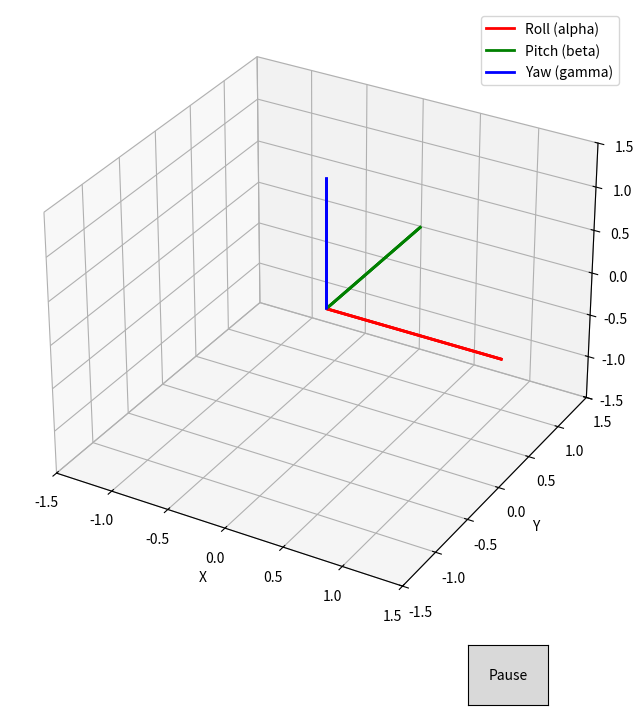

Source code (Python):

import numpy as np
import time
import matplotlib.pyplot as plt
from matplotlib.animation import FuncAnimation
from matplotlib.widgets import Button

def rotation_matrix_func(frame_index):
    return Final_rotation_matrix[frame_index]

def rotation_matrix_x(alpha):
    return np.array([
        [1, 0, 0],
        [0, np.cos(alpha), -np.sin(alpha)],
        [0, np.sin(alpha), np.cos(alpha)]
    ])

def rotation_matrix_y(beta):
    return np.array([
        [np.cos(beta), 0, np.sin(beta)],
        [0, 1, 0],
        [-np.sin(beta), 0, np.cos(beta)]
    ])

def rotation_matrix_z(gamma):
    return np.array([
        [np.cos(gamma), -np.sin(gamma), 0],
        [np.sin(gamma), np.cos(gamma), 0],
        [0, 0, 1]
    ])


def visualize_rotation(rotation_matrix_func, num_frames):
    """
    Visualize a rotating Cartesian reference frame based on a rotation matrix.

    Args:
        rotation_matrix_func: Function that returns the rotation matrix for a given frame (argument: frame index).
        num_frames: Number of frames in the animation.
    """

    # Initial reference frame (identity matrix)
    origin = np.array([0, 0, 0])
    reference_frame = np.eye(3)  # [i, j, k]

    # Graph configuration
    fig = plt.figure(figsize=(8, 8))
    ax = fig.add_subplot(111, projection='3d')

    # Initial reference frame configuration
    quivers = []
    for _ in range(3):
        quiver = ax.quiver(
            origin[0], origin[1], origin[2],
            reference_frame[0, :], reference_frame[1, :], reference_frame[2, :],
            color=['red', 'green', 'blue'], linewidth=2, arrow_length_ratio=0, length=1.5
        )
        quivers.append(quiver)

    ax.set_xlim([-1.5, 1.5])
    ax.set_ylim([-1.5, 1.5])
    ax.set_zlim([-1.5, 1.5])
    ax.set_xlabel('X')
    ax.set_ylabel('Y')
    ax.set_zlabel('Z')

    # Add legend for axis colors
    red_line = plt.Line2D([0], [0], color='red', lw=2, label='Roll (alpha)')
    green_line = plt.Line2D([0], [0], color='green', lw=2, label='Pitch (beta)')
    blue_line = plt.Line2D([0], [0], color='blue', lw=2, label='Yaw (gamma)')
    ax.legend(handles=[red_line, green_line, blue_line])

    # Update function for animation
    def update(frame):
        rotation_matrix = rotation_matrix_func(frame)
        rotated_frame = rotation_matrix @ reference_frame

        # Remove the oldest quiver if more than 10
        if len(quivers) > 3:
            quivers.pop(0).remove()

        # Add the new quiver
        quiver = ax.quiver(
            origin[0], origin[1], origin[2],
            rotated_frame[0, :], rotated_frame[1, :], rotated_frame[2, :],
            color=['red', 'green', 'blue'], linewidth=3, arrow_length_ratio=0, length=1.5
        )
        quivers.append(quiver)

        # Update linewidths and alpha for fading effect
        for i, q in enumerate(quivers):
            alpha = (i + 1) / len(quivers)  # Calculate alpha based on position in the list
            q.set_alpha(alpha)
            q.set_linewidth(1.5 + 0.2 * i)

    # Create animation
    ani = FuncAnimation(fig, update, frames=num_frames, interval=50, blit=False)

    # Function to pause and resume the animation
    is_paused = [False]

    def toggle_pause(event):
        if is_paused[0]:
            ani.event_source.start()
        else:
            ani.event_source.stop()
        is_paused[0] = not is_paused[0]

    # Add pause button
    pause_ax = plt.axes([0.7, 0.01, 0.1, 0.075])
    pause_button = Button(pause_ax, 'Pause')
    pause_button.on_clicked(toggle_pause)

    plt.show()



Final_rotation_matrix=[]
# Start with Identity rotation
rotation_matrix = rotation_matrix_z(np.radians(0)) @ rotation_matrix_y(np.radians(0)) @ rotation_matrix_x(np.radians(0))
Final_rotation_matrix.append(rotation_matrix)

# Z-axis rotations
rotation_matrix = rotation_matrix_z(np.radians(-5))
Final_rotation_matrix.append(rotation_matrix)
rotation_matrix = rotation_matrix_z(np.radians(-15))
Final_rotation_matrix.append(rotation_matrix)
rotation_matrix = rotation_matrix_z(np.radians(-22))
Final_rotation_matrix.append(rotation_matrix)
rotation_matrix = rotation_matrix_z(np.radians(-29))
Final_rotation_matrix.append(rotation_matrix)
rotation_matrix = rotation_matrix_z(np.radians(-36))
Final_rotation_matrix.append(rotation_matrix)
rotation_matrix = rotation_matrix_z(np.radians(-44))
Final_rotation_matrix.append(rotation_matrix)
rotation_matrix = rotation_matrix_z(np.radians(-51))
Final_rotation_matrix.append(rotation_matrix)
rotation_matrix = rotation_matrix_z(np.radians(-58))
Final_rotation_matrix.append(rotation_matrix)
rotation_matrix = rotation_matrix_z(np.radians(-65))
Final_rotation_matrix.append(rotation_matrix)
rotation_matrix = rotation_matrix_z(np.radians(-72.5))
Final_rotation_matrix.append(rotation_matrix)
rotation_matrix = rotation_matrix_z(np.radians(-80))
Final_rotation_matrix.append(rotation_matrix)
rotation_matrix = rotation_matrix_z(np.radians(-87))
Final_rotation_matrix.append(rotation_matrix)

# X-axis and Z-axis combined rotations
rotation_matrix = rotation_matrix_x(np.radians(10)) @ rotation_matrix_z(np.radians(-87))
Final_rotation_matrix.append(rotation_matrix)
rotation_matrix = rotation_matrix_x(np.radians(15)) @ rotation_matrix_z(np.radians(-87))
Final_rotation_matrix.append(rotation_matrix)
rotation_matrix = rotation_matrix_x(np.radians(22)) @ rotation_matrix_z(np.radians(-87))
Final_rotation_matrix.append(rotation_matrix)
rotation_matrix = rotation_matrix_x(np.radians(29)) @ rotation_matrix_z(np.radians(-87))
Final_rotation_matrix.append(rotation_matrix)
rotation_matrix = rotation_matrix_x(np.radians(36)) @ rotation_matrix_z(np.radians(-87))
Final_rotation_matrix.append(rotation_matrix)
rotation_matrix = rotation_matrix_x(np.radians(43.5)) @ rotation_matrix_z(np.radians(-87))
Final_rotation_matrix.append(rotation_matrix)
rotation_matrix = rotation_matrix_x(np.radians(50)) @ rotation_matrix_z(np.radians(-87))
Final_rotation_matrix.append(rotation_matrix)
rotation_matrix = rotation_matrix_x(np.radians(58)) @ rotation_matrix_z(np.radians(-87))
Final_rotation_matrix.append(rotation_matrix)
rotation_matrix = rotation_matrix_x(np.radians(65)) @ rotation_matrix_z(np.radians(-87))
Final_rotation_matrix.append(rotation_matrix)
rotation_matrix = rotation_matrix_x(np.radians(72.5)) @ rotation_matrix_z(np.radians(-87))
Final_rotation_matrix.append(rotation_matrix)
rotation_matrix = rotation_matrix_x(np.radians(79)) @ rotation_matrix_z(np.radians(-87))
Final_rotation_matrix.append(rotation_matrix)
rotation_matrix = rotation_matrix_x(np.radians(86.2)) @ rotation_matrix_z(np.radians(-87))
Final_rotation_matrix.append(rotation_matrix)

# Y-axis, X-axis, and Z-axis combined rotations
rotation_matrix = rotation_matrix_y(np.radians(-5)) @ rotation_matrix_x(np.radians(86.2)) @ rotation_matrix_z(np.radians(-87))
Final_rotation_matrix.append(rotation_matrix)
rotation_matrix = rotation_matrix_y(np.radians(-15)) @ rotation_matrix_x(np.radians(86.2)) @ rotation_matrix_z(np.radians(-87))
Final_rotation_matrix.append(rotation_matrix)
rotation_matrix = rotation_matrix_y(np.radians(-22)) @ rotation_matrix_x(np.radians(86.2)) @ rotation_matrix_z(np.radians(-87))
Final_rotation_matrix.append(rotation_matrix)
rotation_matrix = rotation_matrix_y(np.radians(-29)) @ rotation_matrix_x(np.radians(86.2)) @ rotation_matrix_z(np.radians(-87))
Final_rotation_matrix.append(rotation_matrix)
rotation_matrix = rotation_matrix_y(np.radians(-36)) @ rotation_matrix_x(np.radians(86.2)) @ rotation_matrix_z(np.radians(-87))
Final_rotation_matrix.append(rotation_matrix)
rotation_matrix = rotation_matrix_y(np.radians(-43.5)) @ rotation_matrix_x(np.radians(86.2)) @ rotation_matrix_z(np.radians(-87))
Final_rotation_matrix.append(rotation_matrix)
rotation_matrix = rotation_matrix_y(np.radians(-50)) @ rotation_matrix_x(np.radians(86.2)) @ rotation_matrix_z(np.radians(-87))
Final_rotation_matrix.append(rotation_matrix)
rotation_matrix = rotation_matrix_y(np.radians(-58)) @ rotation_matrix_x(np.radians(86.2)) @ rotation_matrix_z(np.radians(-87))
Final_rotation_matrix.append(rotation_matrix)
rotation_matrix = rotation_matrix_y(np.radians(-65)) @ rotation_matrix_x(np.radians(86.2)) @ rotation_matrix_z(np.radians(-87))
Final_rotation_matrix.append(rotation_matrix)
rotation_matrix = rotation_matrix_y(np.radians(-72.5)) @ rotation_matrix_x(np.radians(86.2)) @ rotation_matrix_z(np.radians(-87))
Final_rotation_matrix.append(rotation_matrix)
rotation_matrix = rotation_matrix_y(np.radians(-79)) @ rotation_matrix_x(np.radians(86.2)) @ rotation_matrix_z(np.radians(-87))
Final_rotation_matrix.append(rotation_matrix)
rotation_matrix = rotation_matrix_y(np.radians(-86.3)) @ rotation_matrix_x(np.radians(86.2)) @ rotation_matrix_z(np.radians(-87))
Final_rotation_matrix.append(rotation_matrix)

# Z-axis, Y-axis, and X-axis combined rotations
rotation_matrix = rotation_matrix_z(np.radians(5)) @ rotation_matrix_y(np.radians(-86.3)) @ rotation_matrix_x(np.radians(86.2)) @ rotation_matrix_z(np.radians(-87))
Final_rotation_matrix.append(rotation_matrix)
rotation_matrix = rotation_matrix_z(np.radians(15)) @ rotation_matrix_y(np.radians(-86.3)) @ rotation_matrix_x(np.radians(86.2)) @ rotation_matrix_z(np.radians(-87))
Final_rotation_matrix.append(rotation_matrix)
rotation_matrix = rotation_matrix_z(np.radians(22)) @ rotation_matrix_y(np.radians(-86.3)) @ rotation_matrix_x(np.radians(86.2)) @ rotation_matrix_z(np.radians(-87))
Final_rotation_matrix.append(rotation_matrix)
rotation_matrix = rotation_matrix_z(np.radians(29)) @ rotation_matrix_y(np.radians(-86.3)) @ rotation_matrix_x(np.radians(86.2)) @ rotation_matrix_z(np.radians(-87))
Final_rotation_matrix.append(rotation_matrix)
rotation_matrix = rotation_matrix_z(np.radians(36)) @ rotation_matrix_y(np.radians(-86.3)) @ rotation_matrix_x(np.radians(86.2)) @ rotation_matrix_z(np.radians(-87))
Final_rotation_matrix.append(rotation_matrix)
rotation_matrix = rotation_matrix_z(np.radians(43.5)) @ rotation_matrix_y(np.radians(-86.3)) @ rotation_matrix_x(np.radians(86.2)) @ rotation_matrix_z(np.radians(-87))
Final_rotation_matrix.append(rotation_matrix)
rotation_matrix = rotation_matrix_z(np.radians(50)) @ rotation_matrix_y(np.radians(-86.3)) @ rotation_matrix_x(np.radians(86.2)) @ rotation_matrix_z(np.radians(-87))
Final_rotation_matrix.append(rotation_matrix)
rotation_matrix = rotation_matrix_z(np.radians(58)) @ rotation_matrix_y(np.radians(-86.3)) @ rotation_matrix_x(np.radians(86.2)) @ rotation_matrix_z(np.radians(-87))
Final_rotation_matrix.append(rotation_matrix)
rotation_matrix = rotation_matrix_z(np.radians(65)) @ rotation_matrix_y(np.radians(-86.3)) @ rotation_matrix_x(np.radians(86.2)) @ rotation_matrix_z(np.radians(-87))
Final_rotation_matrix.append(rotation_matrix)
rotation_matrix = rotation_matrix_z(np.radians(72.5)) @ rotation_matrix_y(np.radians(-86.3)) @ rotation_matrix_x(np.radians(86.2)) @ rotation_matrix_z(np.radians(-87))
Final_rotation_matrix.append(rotation_matrix)
rotation_matrix = rotation_matrix_z(np.radians(79)) @ rotation_matrix_y(np.radians(-86.3)) @ rotation_matrix_x(np.radians(86.2)) @ rotation_matrix_z(np.radians(-87))
Final_rotation_matrix.append(rotation_matrix)
rotation_matrix = rotation_matrix_z(np.radians(87.8)) @ rotation_matrix_y(np.radians(-86.3)) @ rotation_matrix_x(np.radians(86.2)) @ rotation_matrix_z(np.radians(-87))
Final_rotation_matrix.append(rotation_matrix)




visualize_rotation(rotation_matrix_func, num_frames=len(Final_rotation_matrix))